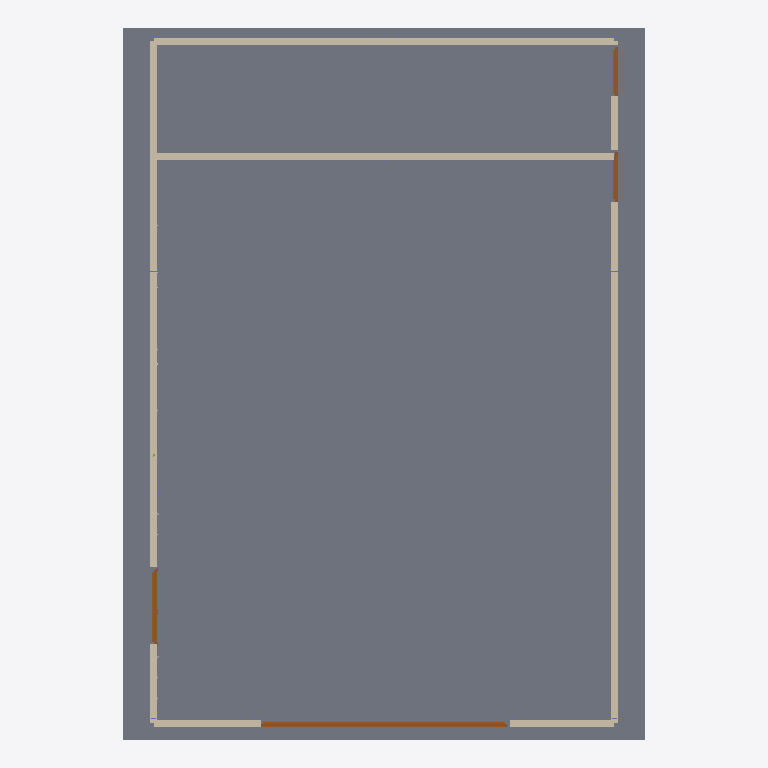
Plan cut of the same IFC building model at storey 'Terreo' (level 0.00 m, cut at 1.40 m), seen from above with north up, elements coloured by IFC class: 5 walls (beige), 4 doors (brown), 1 slab (grey). Cut surfaces are drawn darker.
Extent 10.6 m × 14.4 m × 7.2 m (x, y, z). Storeys (1): Terreo at 0.00 m. Elements (34): 12 IfcColumn, 6 IfcPipeSegment, 5 IfcCableCarrierSegment, 5 IfcWall, 4 IfcDoor, 1 IfcMember, 1 IfcSlab.

HEADER;
FILE_DESCRIPTION(('ViewDefinition[DesignTransferView]'),'2;1');
FILE_NAME('/dev/null','2026-08-24T15:41:26+00:00',(''),(''),'IfcOpenShell 0.8.5','IfcOpenShell 0.8.5','Nobody');
FILE_SCHEMA(('IFC4'));
ENDSEC;
DATA;
#1=IFCPROJECT('0sGisGfhX7fu1_P5fFtULZ',$,'My Desktop Tech Center',$,$,$,$,(#10),#5);
#12=IFCSITE('3xgvYJvrjDlf8ocTebxFlF',$,'Site',$,$,$,$,$,$,(-22,52,6,816000),(-43,12,52,722000),0.0,$,$);
#13=IFCBUILDING('2GlW23Sfr9tPvVmp46ErGW',$,'Tech Center',$,$,$,$,$,$,$,$,$);
#14=IFCBUILDINGSTOREY('3bE_nvRxb4U9CBRCIsOl0L',$,'Terreo',$,$,$,$,$,$,0.0);
#18=IFCSLAB('3Us4ry9lbCK8ebh29QJtzu',$,'Laje Terreo',$,$,#33,#28,$,.FLOOR.);
#341=IFCWALL('3HtfrLuwX92B1InLmrlPOG',$,'Alvenaria - Lateral Norte',$,$,#866,#867,$,.STANDARD.);
#357=IFCWALL('3cE5eIyav1Ev4BOHQ9d9M3',$,'Alvenaria - Lateral Sul',$,$,#882,#883,$,.STANDARD.);
#308=IFCWALL('0$1sxGCjD68AteLu2Cm3Nx',$,'Alvenaria - Fachada Leste',$,$,#834,#835,$,.STANDARD.);
#373=IFCWALL('3H7hoHrmr4l9KpoSIEj7Cf',$,'Alvenaria - Divisa Casa de Maquinas',$,$,#898,#899,$,.STANDARD.);
#325=IFCWALL('0Yvh0YY_52Kv6otrq05vu8',$,'Alvenaria - Fachada Oeste',$,$,#850,#851,$,.STANDARD.);
#1016=IFCDOOR('10dgy3guf7J9RiPBR5B347',$,'P02 - Portao de Correr Duplo',$,$,#1100,#1090,$,$,$,.DOOR.,$,$);
#1120=IFCDOOR('1G38OfmbD4E96g$bBc14jf',$,'P03 - Portas de Giro',$,$,#1204,#1194,$,2.1,1.58,.DOOR.,.DOUBLE_DOOR_SINGLE_SWING.,$);
#1224=IFCDOOR('1rZodv91PBJAAJJwEUd01j',$,'P04 - Porta Isoblock',$,$,#1308,#1298,$,$,$,.DOOR.,$,$);
#912=IFCDOOR('27G3g_C7HEM8UQEswp3pD$',$,'P01 - Porta Corta-Fogo',$,$,#996,#986,$,$,$,.DOOR.,$,$);
ENDSEC;
